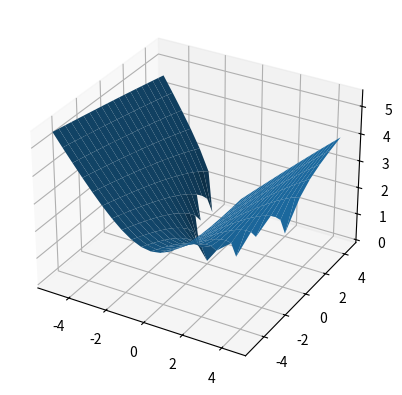

This chart was generated by the following Python code:
import matplotlib as mpl
from mpl_toolkits.mplot3d import Axes3D
import numpy as np
import matplotlib.pyplot as plt


#创建3d图形
ax3 = plt.axes(projection='3d')

# 曲线参数方程绘制
#t = np.linspace(0,100,100)
#x1 = -t**2
#y1 = 2*t**0.5
#z1 = t

#三维函数
x = np.arange(-5,5,0.5)
y = np.arange(-5,5,0.5)
X , Y = np.meshgrid(x,y)
z = (X**2-Y)**0.5

#绘制三维三点图
#data = np.random.randint(0,300,size=(40,40))
#x3, y3 ,z3 =data[0],data[1],data[2]

#print(data)


# 绘制图形
#plt.plot(x1, y1, z1, label='Test Function')#参数方程
ax3.plot_surface(X,Y,z,label='Test Function')
#ax3.scatter(x3,y3,z3)

# 显示图形
plt.show()
